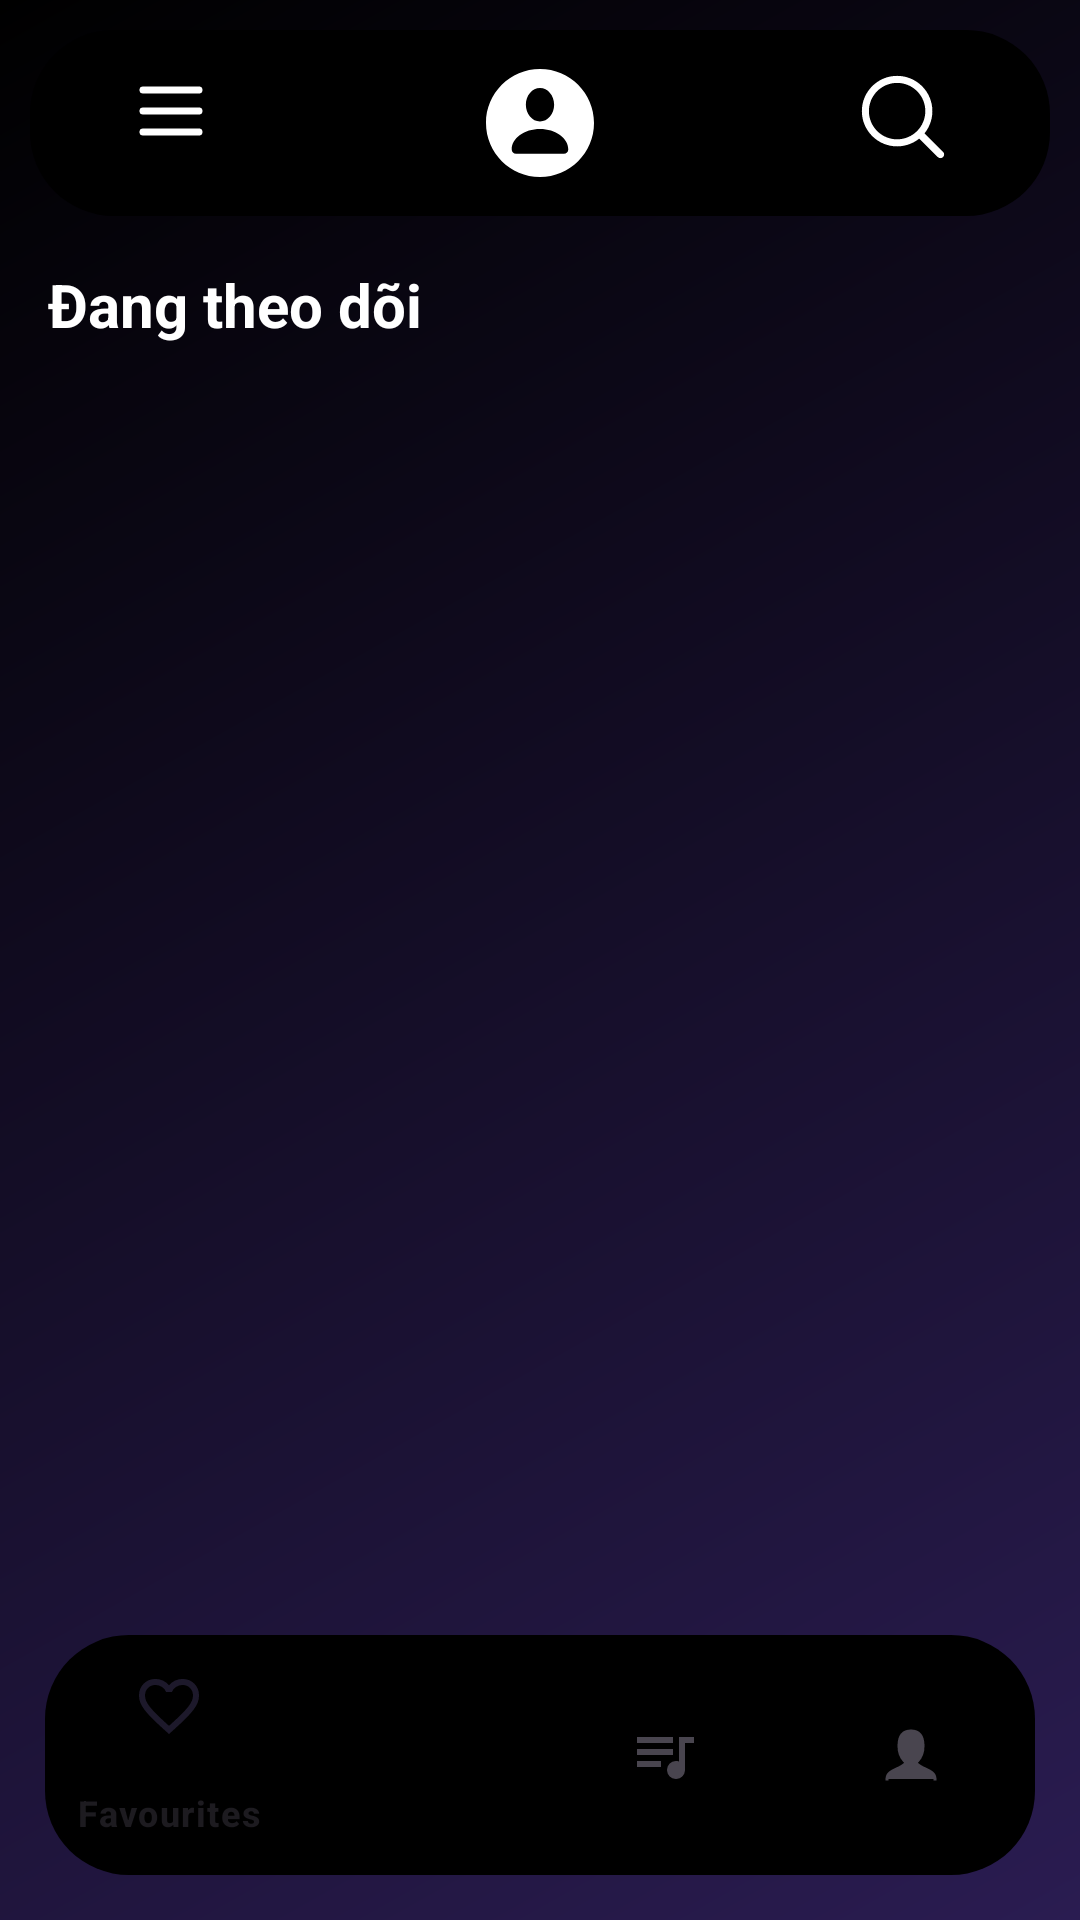

This screen was rendered from an Android layout file. Write that file and the resources it references.
<!-- AndroidManifest.xml: activity theme Theme.DACS3 -->
<!-- res/layout/activity_friend.xml -->
<androidx.drawerlayout.widget.DrawerLayout xmlns:android="http://schemas.android.com/apk/res/android"
    xmlns:app="http://schemas.android.com/apk/res-auto"
    xmlns:tools="http://schemas.android.com/tools"
    android:id="@+id/drawer_layout"
    android:layout_width="match_parent"
    android:layout_height="match_parent"
    android:fitsSystemWindows="true"
    android:background="@drawable/background_color2"
    tools:context=".ui.view.MainActivity">


    <androidx.constraintlayout.widget.ConstraintLayout
        android:id="@+id/rootLayout"
        android:layout_width="match_parent"
        android:layout_height="match_parent">

        
        <include
            android:id="@+id/customToolbar"
            layout="@layout/custom_toolbar"
            android:layout_width="match_parent"
            android:layout_height="wrap_content"
            android:layout_margin="10dp"
            app:layout_constraintTop_toTopOf="parent" />
        <androidx.recyclerview.widget.RecyclerView
            android:id="@+id/rVSearch"
            android:layout_width="0dp"
            android:layout_height="0dp"
            android:visibility="gone"
            android:background="@color/black"
            android:elevation="8dp"
            app:layout_constraintBottom_toTopOf="@+id/bottomNavigation"
            app:layout_constraintEnd_toEndOf="parent"
            app:layout_constraintStart_toStartOf="parent"
            app:layout_constraintTop_toBottomOf="@id/customToolbar" />

        
        <TextView
            android:id="@+id/titleFollow"
            android:layout_width="wrap_content"
            android:layout_height="wrap_content"
            android:text="Đang theo dõi"
            android:textSize="20sp"
            android:textStyle="bold"
            android:textColor="@android:color/white"
            android:layout_marginStart="16dp"
            android:layout_marginTop="16dp"
            app:layout_constraintTop_toBottomOf="@id/customToolbar"
            app:layout_constraintStart_toStartOf="parent" />

        
        <ListView
            android:id="@+id/listFollow"
            android:padding="6dp"
            android:layout_width="0dp"
            android:layout_height="0dp"
            android:background="@android:color/transparent"
            app:layout_constraintTop_toBottomOf="@id/titleFollow"
            app:layout_constraintBottom_toTopOf="@id/bottomNavigation"
            app:layout_constraintStart_toStartOf="parent"
            app:layout_constraintEnd_toEndOf="parent" />



        
        <com.google.android.material.bottomnavigation.BottomNavigationView
            android:id="@+id/bottomNavigation"
            android:layout_width="match_parent"
            android:layout_height="wrap_content"
            android:layout_margin="15dp"
            android:background="@drawable/shape_rounded_all"
            app:layout_constraintBottom_toBottomOf="parent"
            app:menu="@menu/bottom_menu" />


    </androidx.constraintlayout.widget.ConstraintLayout>


</androidx.drawerlayout.widget.DrawerLayout>
<!-- res/layout/custom_toolbar.xml (included above) -->
<?xml version="1.0" encoding="utf-8"?>
<RelativeLayout xmlns:android="http://schemas.android.com/apk/res/android"
    xmlns:app="http://schemas.android.com/apk/res-auto"
    xmlns:tools="http://schemas.android.com/tools"
    android:layout_width="match_parent"
    android:orientation="horizontal"
    android:background="@drawable/shape_rounded_all"
    android:layout_margin="10dp"
    android:layout_height="wrap_content">
    <RelativeLayout
        android:layout_width="match_parent"
        android:padding="13dp"
        android:layout_height="wrap_content">
        <ImageView
            android:layout_width="wrap_content"
            android:layout_height="wrap_content"
            android:layout_marginLeft="20dp"
            android:background="@drawable/icon_menu"
            />
        <ImageView
            android:id="@+id/imgAvatar"
            android:layout_width="wrap_content"
            android:layout_height="wrap_content"
            android:layout_centerInParent="true"
            android:background="@drawable/icon_avatar"
            />
        <ImageView

            android:layout_width="wrap_content"
            android:layout_marginRight="20dp"
            android:background="@drawable/icon_search"
            android:layout_alignParentRight="true"
            android:layout_height="wrap_content"/>
    </RelativeLayout>
</RelativeLayout>
<!-- resources referenced by this layout -->
<resources>
  <color name="black">#FF000000</color>
  <!-- drawable background_color2 (drawable) -->
  <?xml version="1.0" encoding="utf-8"?>
  <shape xmlns:android="http://schemas.android.com/apk/res/android">
      <gradient xmlns:android="http://schemas.android.com/apk/res/android"
          android:angle="315"
          android:startColor="#000000"
          android:endColor="#2A1C51"
          android:type="linear" />
  </shape>
  <!-- drawable icon_avatar (drawable) -->
  <vector xmlns:android="http://schemas.android.com/apk/res/android" android:height="36dp" android:viewportHeight="512" android:viewportWidth="512" android:width="36dp">
        
      <path android:fillColor="#ffffff" android:pathData="M256,0C114.61,0 0,114.61 0,256s114.61,256 256,256s256,-114.61 256,-256S397.39,0 256,0zM256,90c37.02,0 67.03,35.47 67.03,79.22S293.02,248.44 256,248.44s-67.03,-35.47 -67.03,-79.22S218.98,90 256,90zM369.46,402H142.54c-11.38,0 -20.6,-9.22 -20.6,-20.6C121.94,328.16 181.96,285 256,285s134.06,43.16 134.06,96.4C390.06,392.78 380.84,402 369.46,402z"/>
      
  </vector>
  <!-- drawable icon_menu (drawable) -->
  <vector xmlns:android="http://schemas.android.com/apk/res/android"
      android:width="28dp"
      android:height="28dp"
      android:viewportWidth="24"
      android:viewportHeight="24">
    <path
        android:pathData="M4,6H20M4,12H20M4,18H20"
        android:strokeLineJoin="round"
        android:strokeWidth="2"
        android:fillColor="#8692f7"
        android:strokeColor="#ffffff"
        android:strokeLineCap="round"/>
  </vector>
  <!-- drawable icon_search (drawable) -->
  <vector xmlns:android="http://schemas.android.com/apk/res/android" android:height="32dp" android:viewportHeight="28" android:viewportWidth="28" android:width="32dp">
        
      <path android:fillColor="#ffffff" android:fillType="evenOdd" android:pathData="M12.285,4.057C7.741,4.057 4.057,7.741 4.057,12.285C4.057,16.83 7.741,20.513 12.285,20.513C16.83,20.513 20.513,16.83 20.513,12.285C20.513,7.741 16.83,4.057 12.285,4.057ZM2,12.285C2,6.605 6.605,2 12.285,2C17.966,2 22.57,6.605 22.57,12.285C22.57,17.966 17.966,22.57 12.285,22.57C6.605,22.57 2,17.966 2,12.285Z"/>
        
      <path android:fillColor="#ffffff" android:pathData="M19.879,18.349L25.683,24.153C26.106,24.576 26.106,25.261 25.683,25.684C25.26,26.107 24.575,26.107 24.152,25.684L18.347,19.88L19.879,18.349Z"/>
      
  </vector>
  <!-- drawable shape_rounded_all (drawable) -->
  <shape xmlns:android="http://schemas.android.com/apk/res/android"
      android:shape="rectangle">
      <solid android:color="#000000" />
      <corners
          android:topLeftRadius="28dp"
          android:topRightRadius="28dp"
          android:bottomLeftRadius="28dp"
          android:bottomRightRadius="28dp"/>
  </shape>
  <style name="Theme.DACS3" parent="Base.Theme.DACS3" />
  <style name="Base.Theme.DACS3" parent="Theme.Material3.DayNight">
      </style>
</resources>
